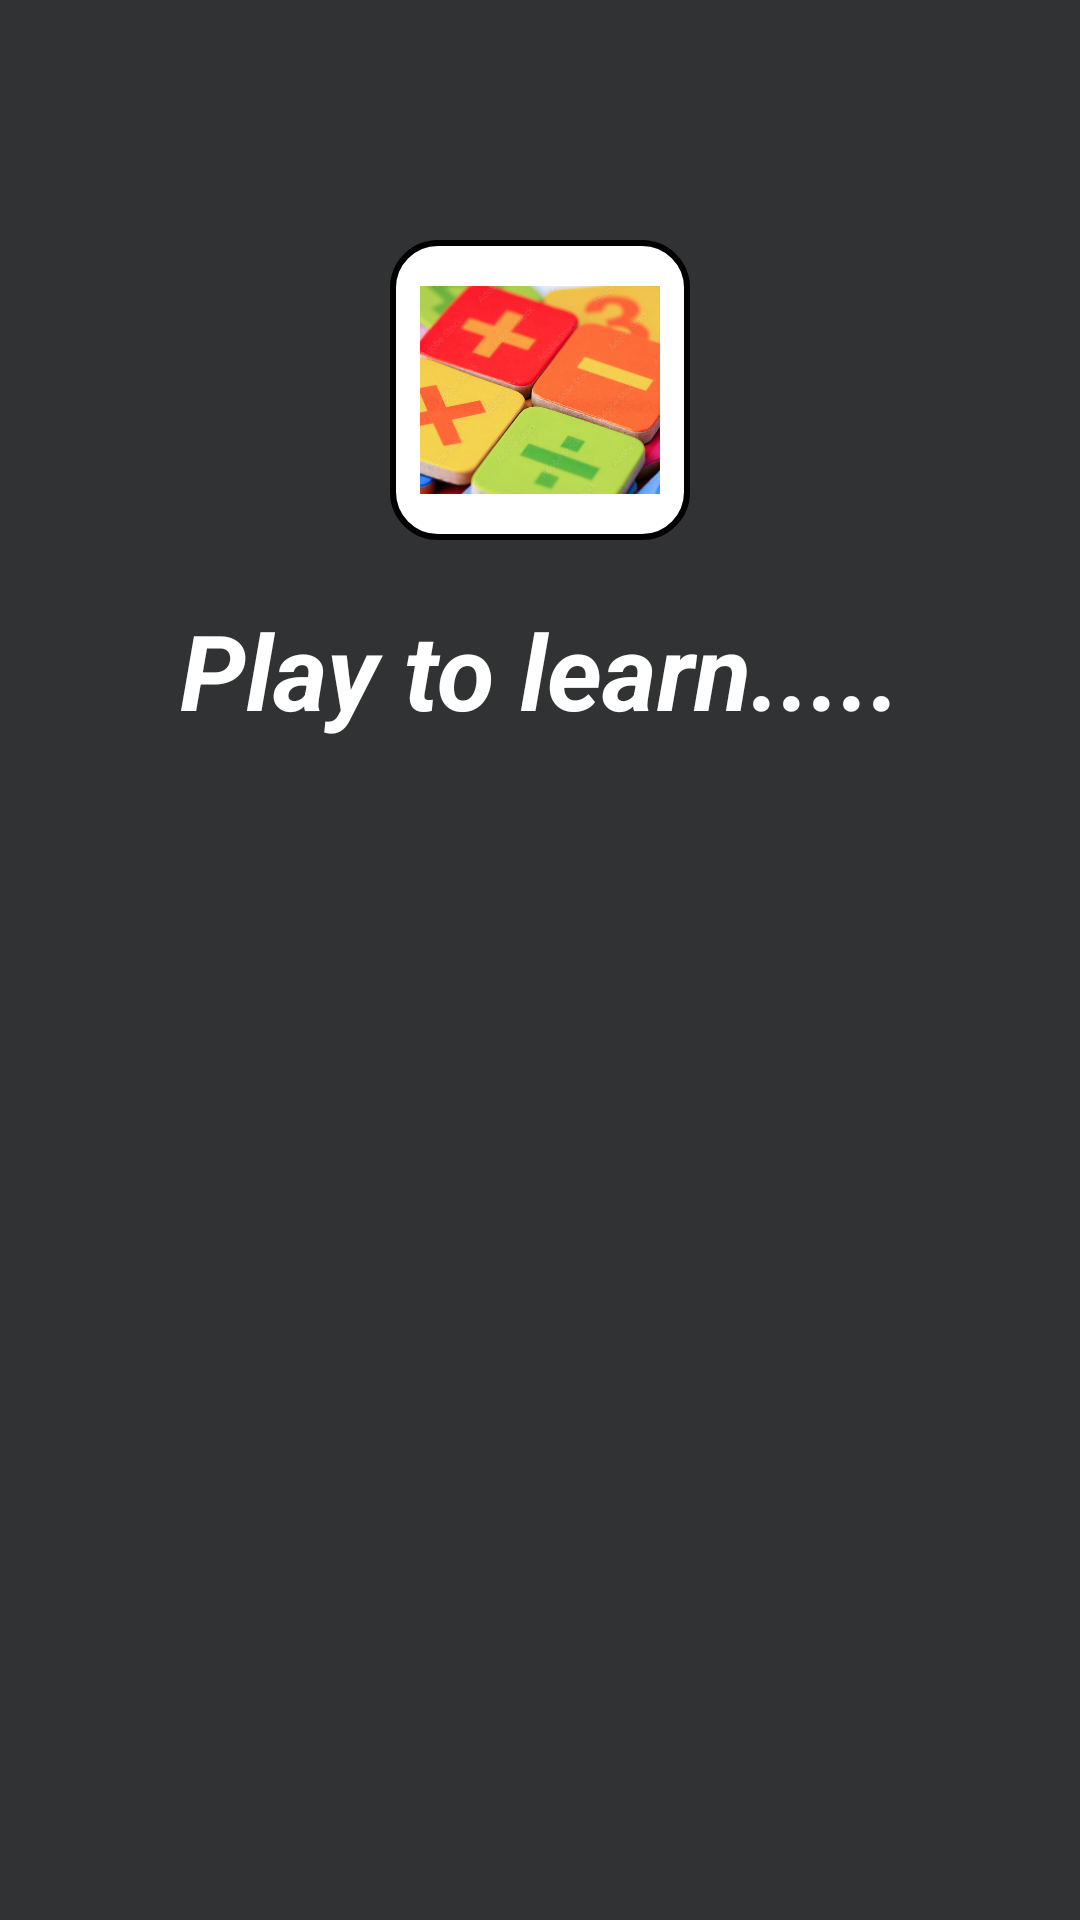

Layout XML and referenced resources for this Android screen:
<!-- AndroidManifest.xml: activity theme Theme.ResultPage -->
<!-- res/layout/activity_splash.xml -->
<?xml version="1.0" encoding="utf-8"?>
<LinearLayout
    xmlns:android="http://schemas.android.com/apk/res/android"
    xmlns:app="http://schemas.android.com/apk/res-auto"
    xmlns:tools="http://schemas.android.com/tools"
    android:layout_width="match_parent"
    android:layout_height="match_parent"
    tools:context=".SplashActivity"
    android:orientation="vertical"
    android:gravity="center_horizontal"
    android:background="@color/grey">

    <ImageView
        android:id="@+id/imageView"
        android:layout_width="100dp"
        android:layout_height="100dp"
        app:srcCompat="@drawable/icon2"
        android:background="@drawable/new_button"
        android:padding="10dp"
        android:layout_marginTop="80dp"/>

    <TextView
        android:layout_width="match_parent"
        android:layout_height="wrap_content"
        android:text="Play to learn....."
        android:textSize="35sp"
        android:gravity="center"
        android:textStyle="italic|bold"
        android:textColor="@color/white"
        android:layout_margin="20dp"
        android:layout_marginTop="100dp"
        />
</LinearLayout>
<!-- resources referenced by this layout -->
<resources>
  <color name="grey">#303233</color>
  <color name="white">#FFFFFFFF</color>
  <!-- drawable icon2: png bitmap (drawable, 825477 bytes) -->
  <!-- drawable new_button (drawable) -->
  <?xml version="1.0" encoding="utf-8"?>
  <shape xmlns:android="http://schemas.android.com/apk/res/android"
      android:shape="rectangle">
      <solid
          android:color="@color/white"/>
      <stroke
          android:color="@color/black"
          android:width="2dp"/>
      <corners
          android:radius="15dp"/>
  
  </shape>
  <style name="Theme.ResultPage" parent="Theme.MaterialComponents.DayNight.NoActionBar">
          
          <item name="colorPrimary">#6DB7F8</item>
          <item name="colorPrimaryVariant">#6DB7F8</item>
          <item name="colorOnPrimary">@color/white</item>
          
          <item name="colorSecondary">@color/teal_200</item>
          <item name="colorSecondaryVariant">@color/teal_700</item>
          <item name="colorOnSecondary">@color/black</item>
          
          <item name="android:statusBarColor">?attr/colorPrimaryVariant</item>
          
      </style>
  <color name="black">#FF000000</color>
  <color name="teal_200">#FF03DAC5</color>
  <color name="teal_700">#FF018786</color>
</resources>
